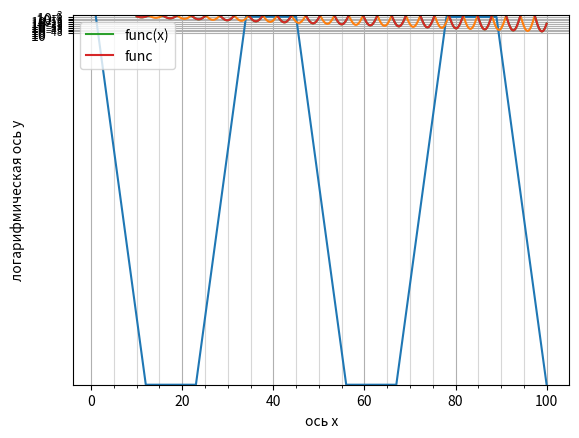

Here is the Python script that generated this plot:
import numpy as np
import matplotlib as Plt
import matplotlib.pyplot as plt
#Нарисуйте точками график ... для x со значениями от 0 до 100 с шагом 10
x=np.linspace(1,100,10)
y=np.sin(x)*(x**-2)
plt.plot(x,y)
#Добавьте сетку и описание осей для предыдущего графика
plt.grid(which='major', axis='both', alpha=1)
plt.ylabel('ось y')
plt.xlabel('ось x')
plt.show()
#Нарисуйте непрерывной прямой график ... для x со зачениями от 10 до 100,обавьте сетку и описание осей для графика
#Добавьте сетку и описание осей для графика
x=np.linspace(10,100,1001)
y=np.exp(-x*np.sin(x))
plt.grid(which='major',axis='both',alpha=1)
plt.minorticks_on()
plt.grid(which='minor',axis='both',alpha=0.5)
plt.xlabel('ось x')
plt.ylabel('ось y  f(x)=e^-xsin(x)')
plt.plot(x,y)
plt.show()
#Нарисуйте точками график ... для x со значениями от 10 до 100
x=np.linspace(10,100,10000)
y=np.exp(x*np.sin(x))
plt.ylim(0,15)
plt.plot(x,y, label='func(x)')
plt.show()
#Сделайте логарифмический масштаб по оси ординат. Отразите этот факт в подписи к оси
#Добавьте легенду точкам и подписи к графику
plt.plot(x, y, label='func')
plt.yscale('log')
plt.ylabel('логарифмическая ось у')
plt.legend()
plt.show()
